Photos from the image-classification dataset "dataset" in the GitHub repository Renzo-T/Chess_Scanner. Its 13 classes are: black bishop, black king, black knight, black pawn, black queen, black rook, nothing, white bishop, white king, white knight, white pawn, white queen, white rook.

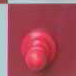
Label: white pawn

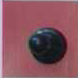
Label: nothing

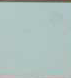
Label: nothing

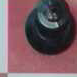
Label: nothing

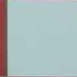
Label: nothing

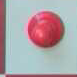
Label: nothing
